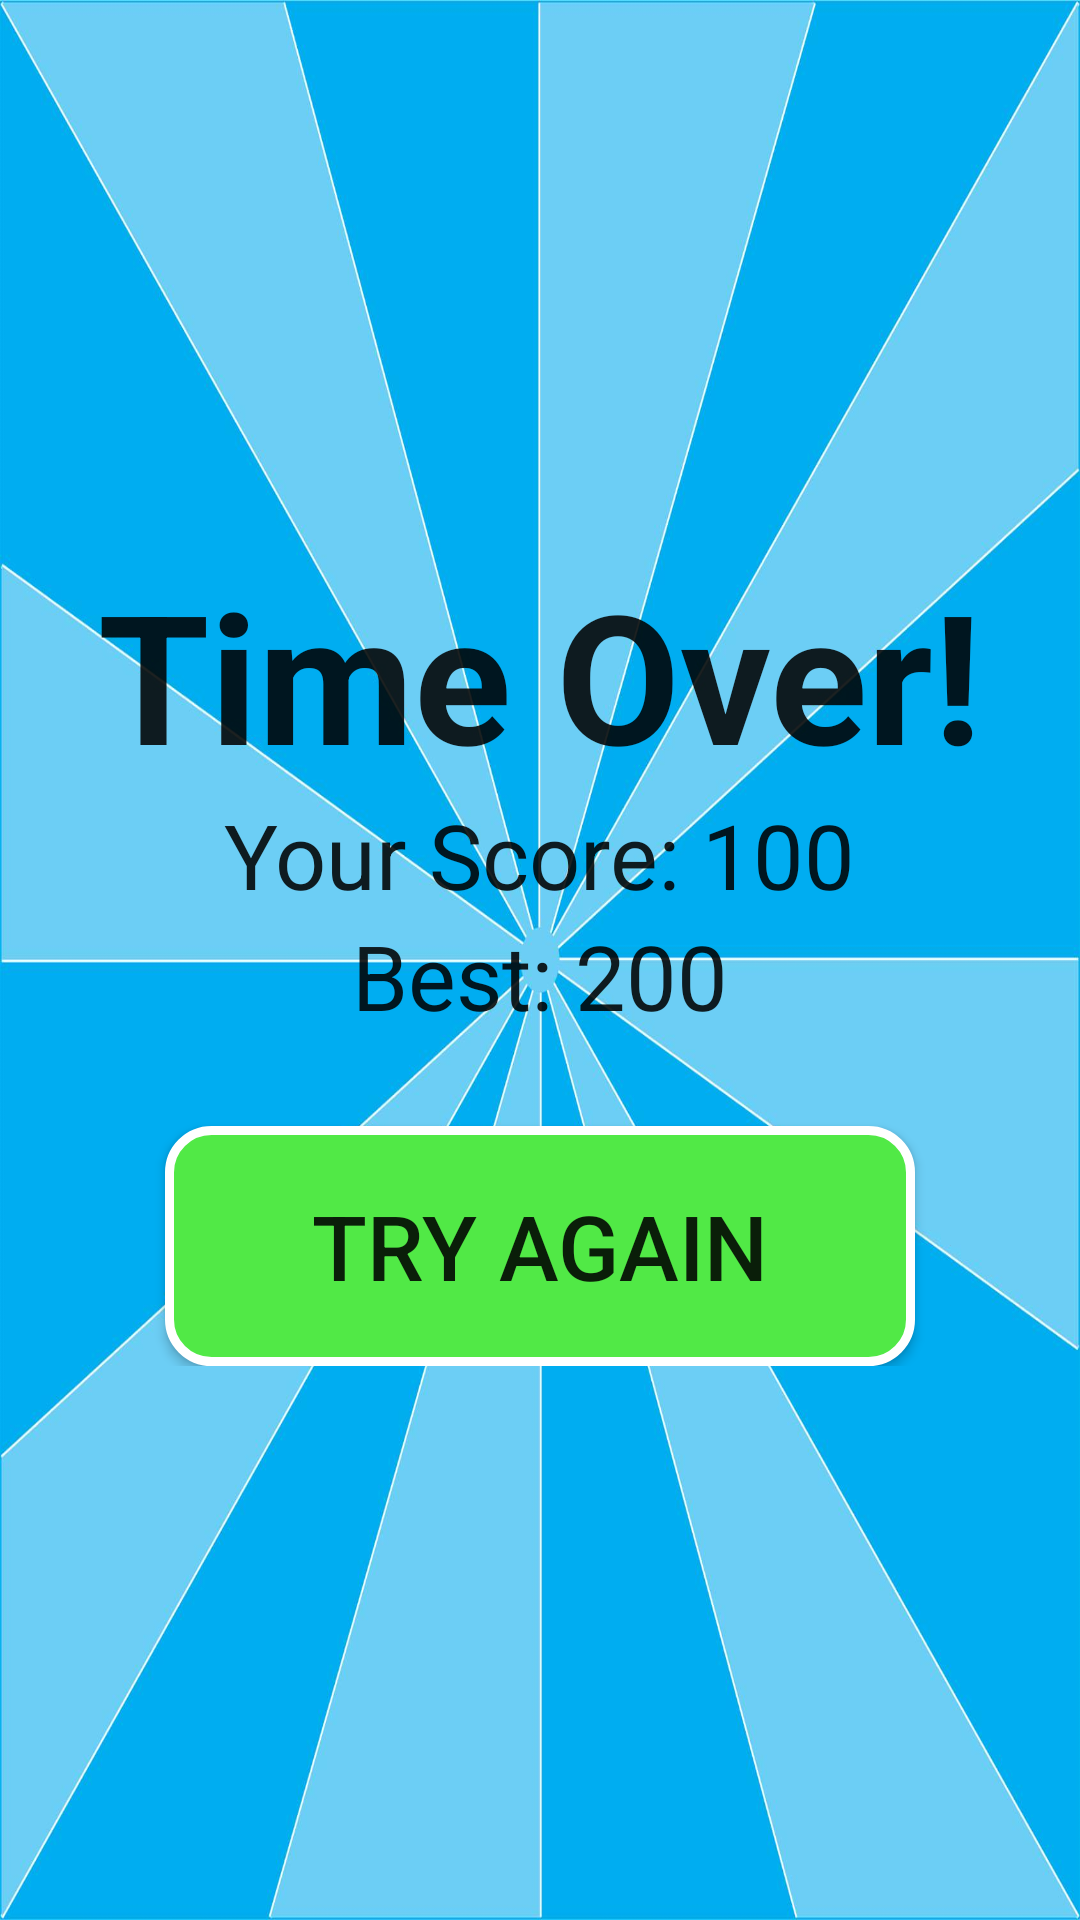

The Android layout XML behind this screen, and the referenced resources:
<!-- AndroidManifest.xml: application theme AppTheme -->
<!-- res/layout/fragment_time_over.xml -->
<?xml version="1.0" encoding="utf-8"?>
<RelativeLayout xmlns:android="http://schemas.android.com/apk/res/android"
    android:orientation="vertical" android:layout_width="match_parent"
    android:layout_height="match_parent"
    android:background="@drawable/background_game">

    <LinearLayout
        android:orientation="vertical"
        android:layout_width="wrap_content"
        android:layout_height="wrap_content"
        android:layout_centerInParent="true">

        <TextView
            android:layout_width="wrap_content"
            android:layout_height="wrap_content"
            android:textAppearance="?android:attr/textAppearanceLarge"
            android:text="Time Over!"
            android:id="@+id/textView2"
            android:textSize="60dp"
            android:textStyle="bold"
            android:layout_gravity="center_horizontal" />

        <TextView
            android:layout_width="wrap_content"
            android:layout_height="wrap_content"
            android:textAppearance="?android:attr/textAppearanceLarge"
            android:text="Your Score: 100"
            android:id="@+id/textView3"
            android:textSize="30dp"
            android:layout_gravity="center_horizontal" />

        <TextView
            android:layout_width="wrap_content"
            android:layout_height="wrap_content"
            android:textAppearance="?android:attr/textAppearanceLarge"
            android:text="Best: 200"
            android:id="@+id/textView4"
            android:textSize="30dp"
            android:layout_gravity="center_horizontal" />

        <Button
            android:layout_width="250dp"
            android:layout_height="80dp"
            android:text="Try Again"
            android:id="@+id/button"
            android:layout_gravity="center_horizontal"
            android:background="@drawable/button_background_main"
            android:layout_marginTop="30dp"
            android:textSize="30dp" />
    </LinearLayout>
</RelativeLayout>
<!-- resources referenced by this layout -->
<resources>
  <!-- drawable background_game: jpg bitmap (drawable-xxhdpi, 103351 bytes) -->
  <!-- drawable button_background_main (drawable) -->
  <?xml version="1.0" encoding="utf-8"?>
  <selector xmlns:android="http://schemas.android.com/apk/res/android">
      <item  android:state_pressed="true" android:drawable="@drawable/background_down_main" />
      <item android:drawable="@drawable/background_up_main" />
  </selector>
  <style name="AppTheme" parent="Theme.AppCompat.Light.DarkActionBar">
          
      </style>
  <!-- drawable background_down_main (drawable) -->
  <?xml version="1.0" encoding="utf-8"?>
  <shape xmlns:android="http://schemas.android.com/apk/res/android" android:shape="rectangle" >
      <corners
          android:radius="14dp"
          />
      <solid
          android:color="#ff359c2b"
          />
      <padding
          android:left="0dp"
          android:top="0dp"
          android:right="0dp"
          android:bottom="0dp"
          />
      <size
          android:width="270dp"
          android:height="60dp"
          />
      <stroke
          android:width="3dp"
          android:color="#FFFFFF"
          />
  </shape>
  <!-- drawable background_up_main (drawable) -->
  <?xml version="1.0" encoding="utf-8"?>
  <shape xmlns:android="http://schemas.android.com/apk/res/android" android:shape="rectangle" >
      <corners
          android:radius="14dp"
          />
      <solid
          android:color="#51e946"
          />
      <padding
          android:left="0dp"
          android:top="0dp"
          android:right="0dp"
          android:bottom="0dp"
          />
      <size
          android:width="270dp"
          android:height="60dp"
          />
      <stroke
          android:width="3dp"
          android:color="#FFFFFF"
          />
  </shape>
</resources>
